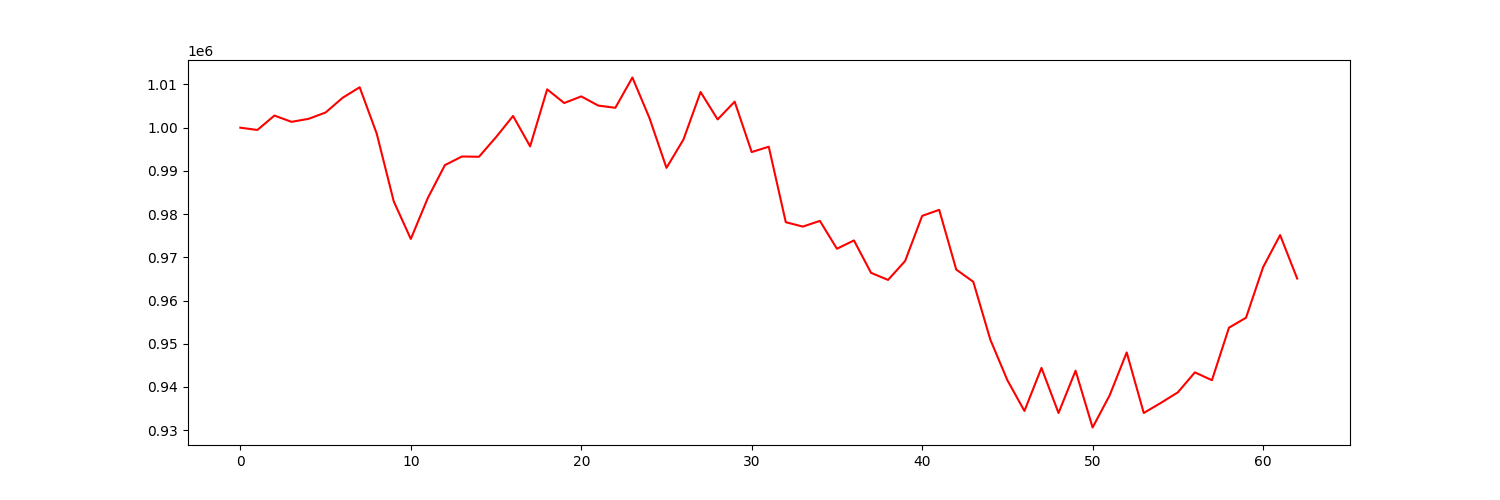

Data behind this chart, as committed beside it:
account_value, date, daily_return
1000000, 2023-01-04, 
999474, 2023-01-05, -0.0005257
1002804, 2023-01-06, 0.003331
1001355, 2023-01-09, -0.001445
1002045, 2023-01-10, 0.000689
1003508, 2023-01-11, 0.00146
1006918, 2023-01-12, 0.003399
1009355, 2023-01-13, 0.002421
998636, 2023-01-17, -0.01062
982945, 2023-01-18, -0.01571
974248, 2023-01-19, -0.008847
983731, 2023-01-20, 0.009734
991332, 2023-01-23, 0.007726
993333, 2023-01-24, 0.002019
993265, 2023-01-25, -6.911313435020716e-05
997806, 2023-01-26, 0.004572
1002708, 2023-01-27, 0.004913
995682, 2023-01-30, -0.007008
1008873, 2023-01-31, 0.01325
1005707, 2023-02-01, -0.003138
1007243, 2023-02-02, 0.001527
1005112, 2023-02-03, -0.002116
1004602, 2023-02-06, -0.0005077
1011615, 2023-02-07, 0.00698
1002256, 2023-02-08, -0.009251
990696, 2023-02-09, -0.01153
997290, 2023-02-10, 0.006655
1008260, 2023-02-13, 0.011
1001909, 2023-02-14, -0.006298
1006022, 2023-02-15, 0.004105
994357, 2023-02-16, -0.01159
995601, 2023-02-17, 0.00125
978125, 2023-02-21, -0.01755
977110, 2023-02-22, -0.001038
978427, 2023-02-23, 0.001348
971985, 2023-02-24, -0.006585
973903, 2023-02-27, 0.001974
966411, 2023-02-28, -0.007693
964767, 2023-03-01, -0.001702
969144, 2023-03-02, 0.004537
979592, 2023-03-03, 0.01078
980987, 2023-03-06, 0.001424
967165, 2023-03-07, -0.01409
964336, 2023-03-08, -0.002925
950940, 2023-03-09, -0.01389
941555, 2023-03-10, -0.009869
934439, 2023-03-13, -0.007558
944408, 2023-03-14, 0.01067
933967, 2023-03-15, -0.01106
943760, 2023-03-16, 0.01049
930613, 2023-03-17, -0.01393
938063, 2023-03-20, 0.008005
947982, 2023-03-21, 0.01057
933970, 2023-03-22, -0.01478
936300, 2023-03-23, 0.002494
938743, 2023-03-24, 0.00261
943373, 2023-03-27, 0.004932
941560, 2023-03-28, -0.001921
953713, 2023-03-29, 0.01291
956019, 2023-03-30, 0.002418
... 3 more rows
